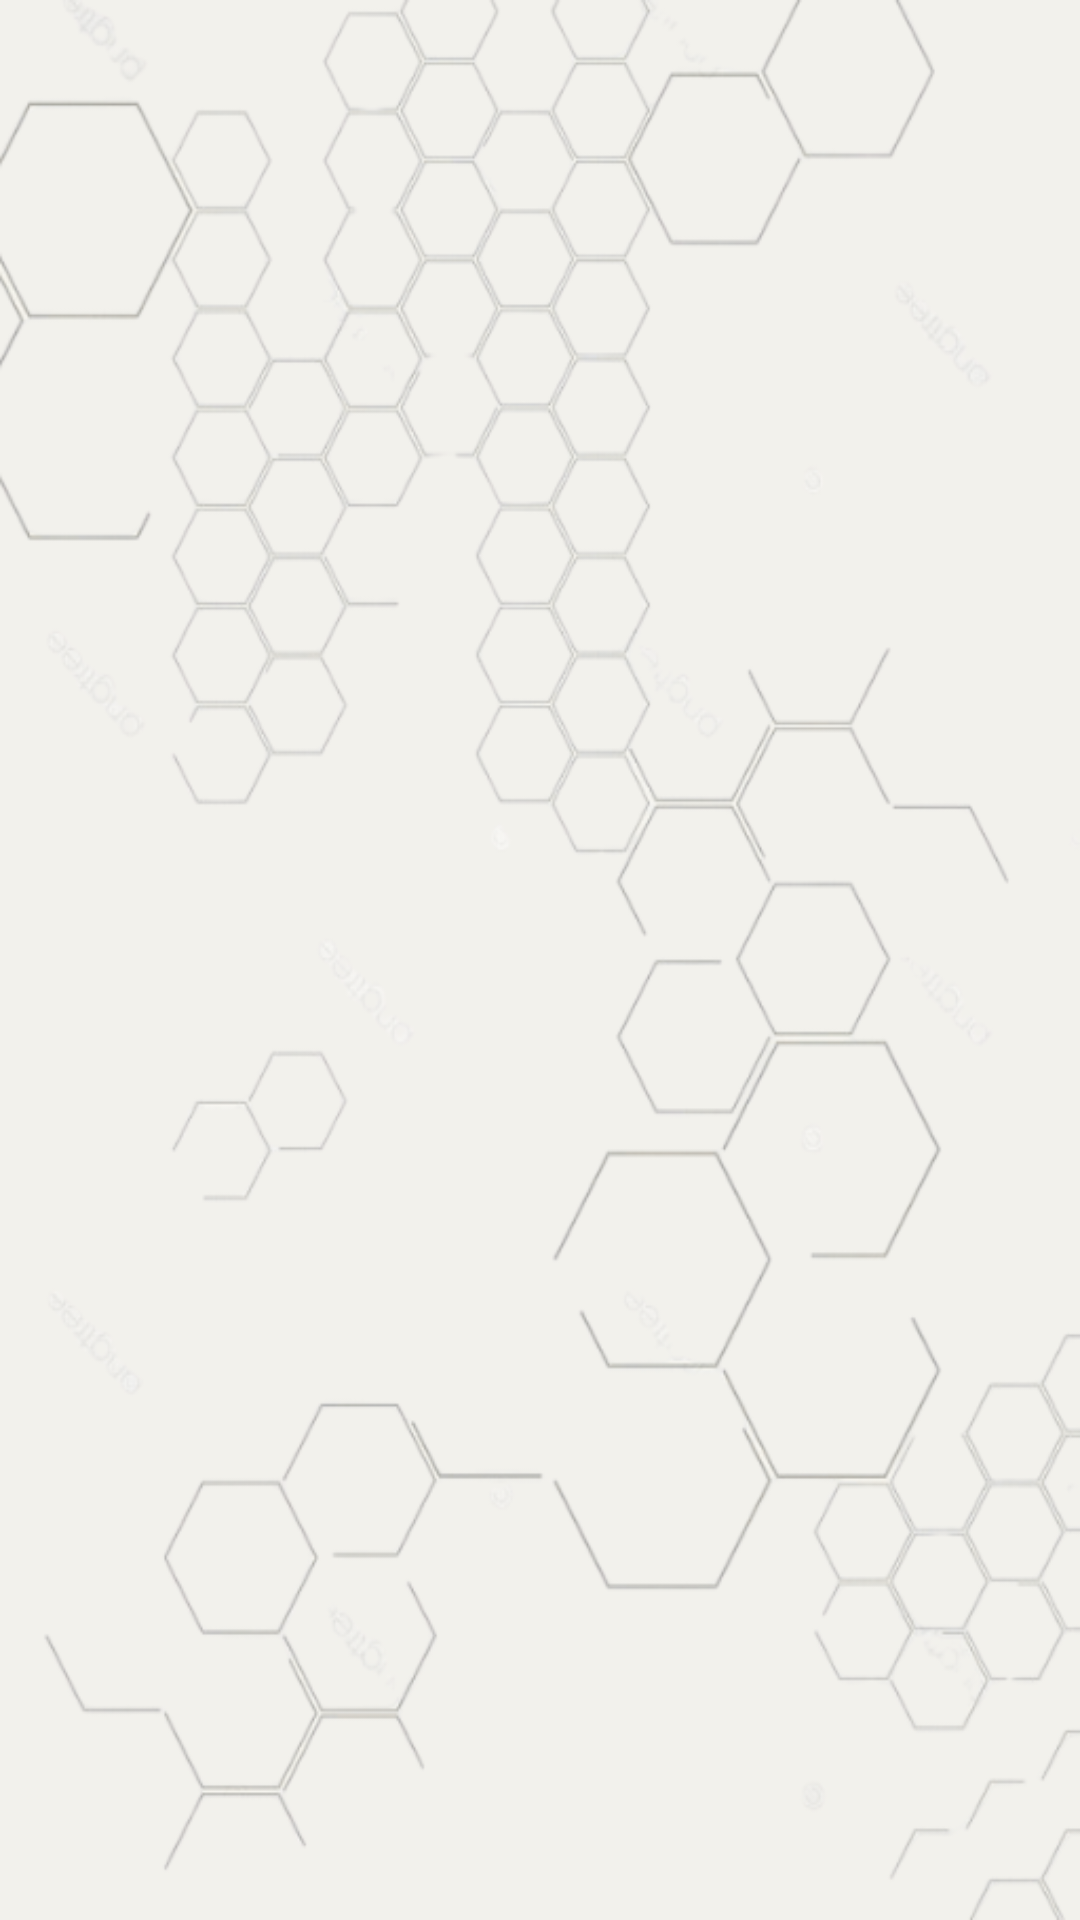

Produce the Android XML layout that renders to this screen, including the resource entries it uses.
<!-- AndroidManifest.xml: application theme Theme.ToxiHelp -->
<!-- res/layout/activity_categorias.xml -->
<?xml version="1.0" encoding="utf-8"?>
<androidx.constraintlayout.widget.ConstraintLayout xmlns:android="http://schemas.android.com/apk/res/android"
    xmlns:app="http://schemas.android.com/apk/res-auto"
    xmlns:tools="http://schemas.android.com/tools"
    android:id="@+id/main_categorias"
    android:layout_width="match_parent"
    android:layout_height="match_parent"
    android:background="@drawable/fundo"
    tools:context=".Categorias"/>
<!-- resources referenced by this layout -->
<resources>
  <!-- drawable fundo: png bitmap (drawable, 96959 bytes) -->
  <style name="Theme.ToxiHelp" parent="Base.Theme.ToxiHelp" />
  <style name="Base.Theme.ToxiHelp" parent="Theme.Material3.DayNight.NoActionBar">
          
          
      </style>
</resources>
